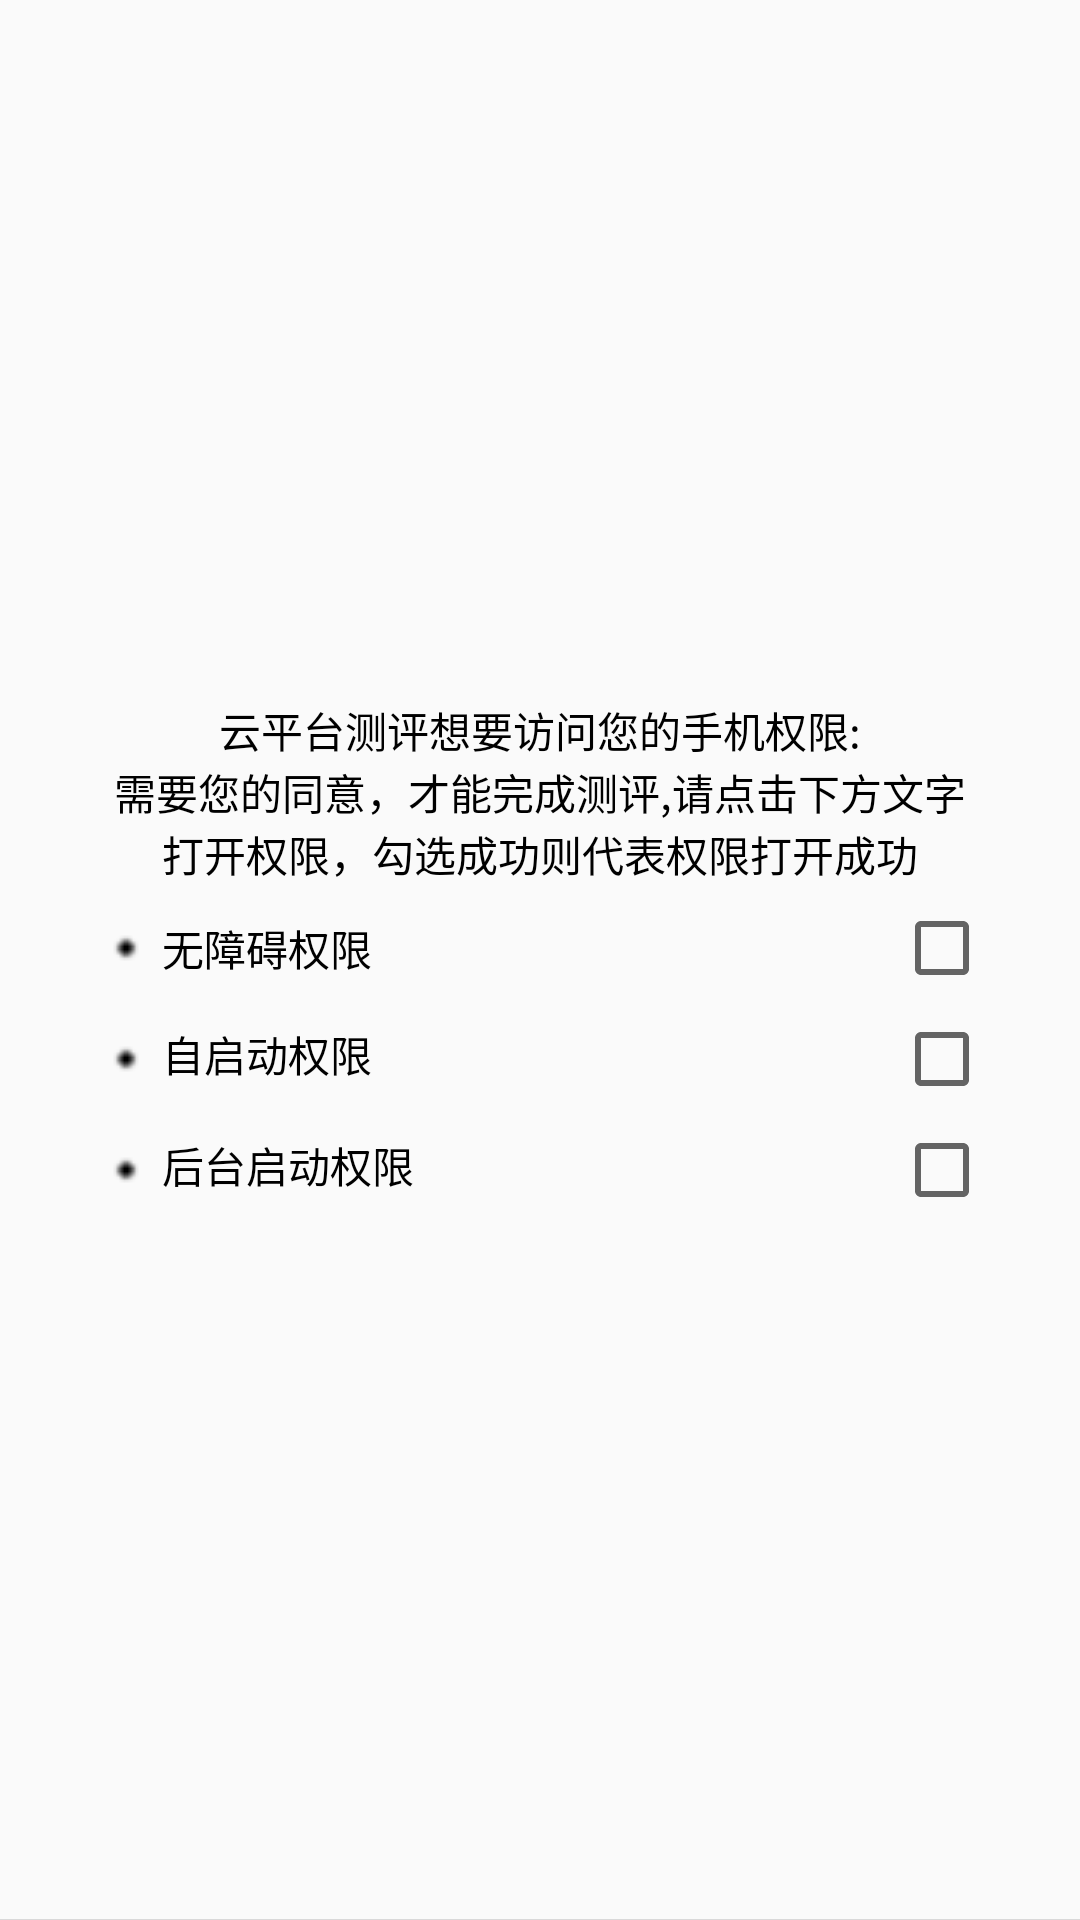

Produce the Android XML layout that renders to this screen, including the resource entries it uses.
<!-- AndroidManifest.xml: application theme Theme.BenchMark -->
<!-- res/layout/access_popwindow.xml -->
<?xml version="1.0" encoding="utf-8"?>
<LinearLayout xmlns:android="http://schemas.android.com/apk/res/android"
    xmlns:app="http://schemas.android.com/apk/res-auto"
    xmlns:tools="http://schemas.android.com/tools"
    android:orientation="vertical"
    android:layout_width="match_parent"
    android:gravity="center"
    android:layout_height="wrap_content"

    >
    <LinearLayout
        android:layout_width="match_parent"
        android:orientation="vertical"
        android:gravity="center"
        android:padding="10dp"
        android:layout_height="match_parent">
        <TextView
            android:text="@string/quanxian"
            android:layout_width="wrap_content"
            android:textColor="@color/black"
            android:layout_height="wrap_content"/>
        <TextView
            android:textColor="@color/black"

            android:text="@string/qingqiu"
            android:layout_width="wrap_content"
            android:layout_height="wrap_content"/>
        <TextView
            android:text="@string/gouxuanquanxian"
            android:textColor="@color/black"
            android:layout_width="wrap_content"
            android:layout_height="wrap_content"/>
        <RelativeLayout
            android:paddingStart="20dp"
            android:paddingEnd="20dp"
            android:layout_marginTop="5dp"
            android:id="@+id/access_ibility"
            android:layout_width="match_parent"
            android:layout_height="wrap_content">

            <TextView

                android:layout_width="wrap_content"
                android:layout_height="wrap_content"
                android:layout_centerVertical="true"
                android:drawableLeft="@drawable/dian"
                android:gravity="center_vertical"
                android:text="@string/wuzhangai"
                android:textColor="@color/black" />

            <CheckBox
                android:id="@+id/access_ibility_cheak"
                android:layout_width="wrap_content"
                android:layout_height="wrap_content"
                android:clickable="false"
                android:layout_alignParentEnd="true"
                android:layout_centerVertical="true" />
        </RelativeLayout>
        <RelativeLayout
            android:id="@+id/access_ziqidong"
            android:paddingStart="20dp"
            android:paddingEnd="20dp"
            android:layout_marginTop="5dp"

            android:layout_width="match_parent"
            android:layout_height="wrap_content">

            <TextView
                android:layout_width="wrap_content"
                android:layout_height="wrap_content"
                android:layout_centerVertical="true"
                android:text="自启动权限"
                android:textColor="@color/black"
                android:drawableStart="@drawable/dian"/>
            <CheckBox
                android:id="@+id/access_ziqidong_cheak"
                android:layout_alignParentRight="true"
                android:layout_centerVertical="true"
                android:layout_width="wrap_content"
                android:clickable="false"
                android:layout_height="wrap_content"/>
        </RelativeLayout>
        <RelativeLayout
            android:id="@+id/access_houtai"
            android:paddingStart="20dp"
            android:paddingEnd="20dp"
            android:layout_marginTop="5dp"

            android:layout_width="match_parent"
            android:layout_height="wrap_content">

            <TextView
                android:layout_width="wrap_content"
                android:layout_height="wrap_content"
                android:layout_centerVertical="true"
                android:drawableStart="@drawable/dian"
                android:text="后台启动权限"
                android:textColor="@color/black"
                tools:ignore="UseCompatTextViewDrawableXml" />
            <CheckBox
                android:id="@+id/access_houtai_cheak"
                android:layout_alignParentEnd="true"
                android:clickable="false"
                android:layout_centerVertical="true"
                android:layout_width="wrap_content"
                android:layout_height="wrap_content"/>
        </RelativeLayout>
    </LinearLayout>
    <LinearLayout
        android:layout_width="match_parent"
        android:background="#d9d9d9"
        android:layout_height="1dp"/>
    <LinearLayout
        android:layout_width="match_parent"
        android:layout_height="wrap_content">
        <Button
            android:id="@+id/dialog_queren"
            android:layout_width="0dp"
            android:layout_weight="1"
            android:text="完成"
            android:textColor="#0000ff"
            android:background="@null"
            android:layout_height="wrap_content"/>
        <LinearLayout
            android:layout_width="1dp"
            android:background="#d9d9d9"
            android:layout_height="match_parent"/>

        <Button
            android:id="@+id/dialog_quxiao"
            android:layout_width="0dp"
            android:layout_weight="1"
            android:text="取消"
            android:textColor="#0000ff"
            android:background="@null"
            android:layout_height="wrap_content"/>
    </LinearLayout>


</LinearLayout>
<!-- resources referenced by this layout -->
<resources>
  <color name="black">#FF000000</color>
  <!-- drawable dian: png bitmap (drawable, 2417 bytes) -->
  <string name="gouxuanquanxian">打开权限，勾选成功则代表权限打开成功</string>
  <string name="qingqiu">需要您的同意，才能完成测评,请点击下方文字</string>
  <string name="quanxian">云平台测评想要访问您的手机权限:</string>
  <string name="wuzhangai">无障碍权限</string>
  <style name="Theme.BenchMark" parent="Theme.MaterialComponents.DayNight.NoActionBar.Bridge">
          
          <item name="colorPrimary">@color/purple_500</item>
          <item name="colorPrimaryVariant">@color/purple_700</item>
          <item name="colorOnPrimary">@color/white</item>
          
          <item name="colorSecondary">@color/teal_200</item>
          <item name="colorSecondaryVariant">@color/teal_700</item>
          <item name="colorOnSecondary">@color/black</item>
          
          <item name="android:statusBarColor" tools:targetApi="l">?attr/colorPrimaryVariant</item>
          
      </style>
  <color name="purple_500">#333333</color>
  <color name="purple_700">#333333</color>
  <color name="white">#FFFFFFFF</color>
  <color name="teal_200">#FF03DAC5</color>
  <color name="teal_700">#FF018786</color>
</resources>
